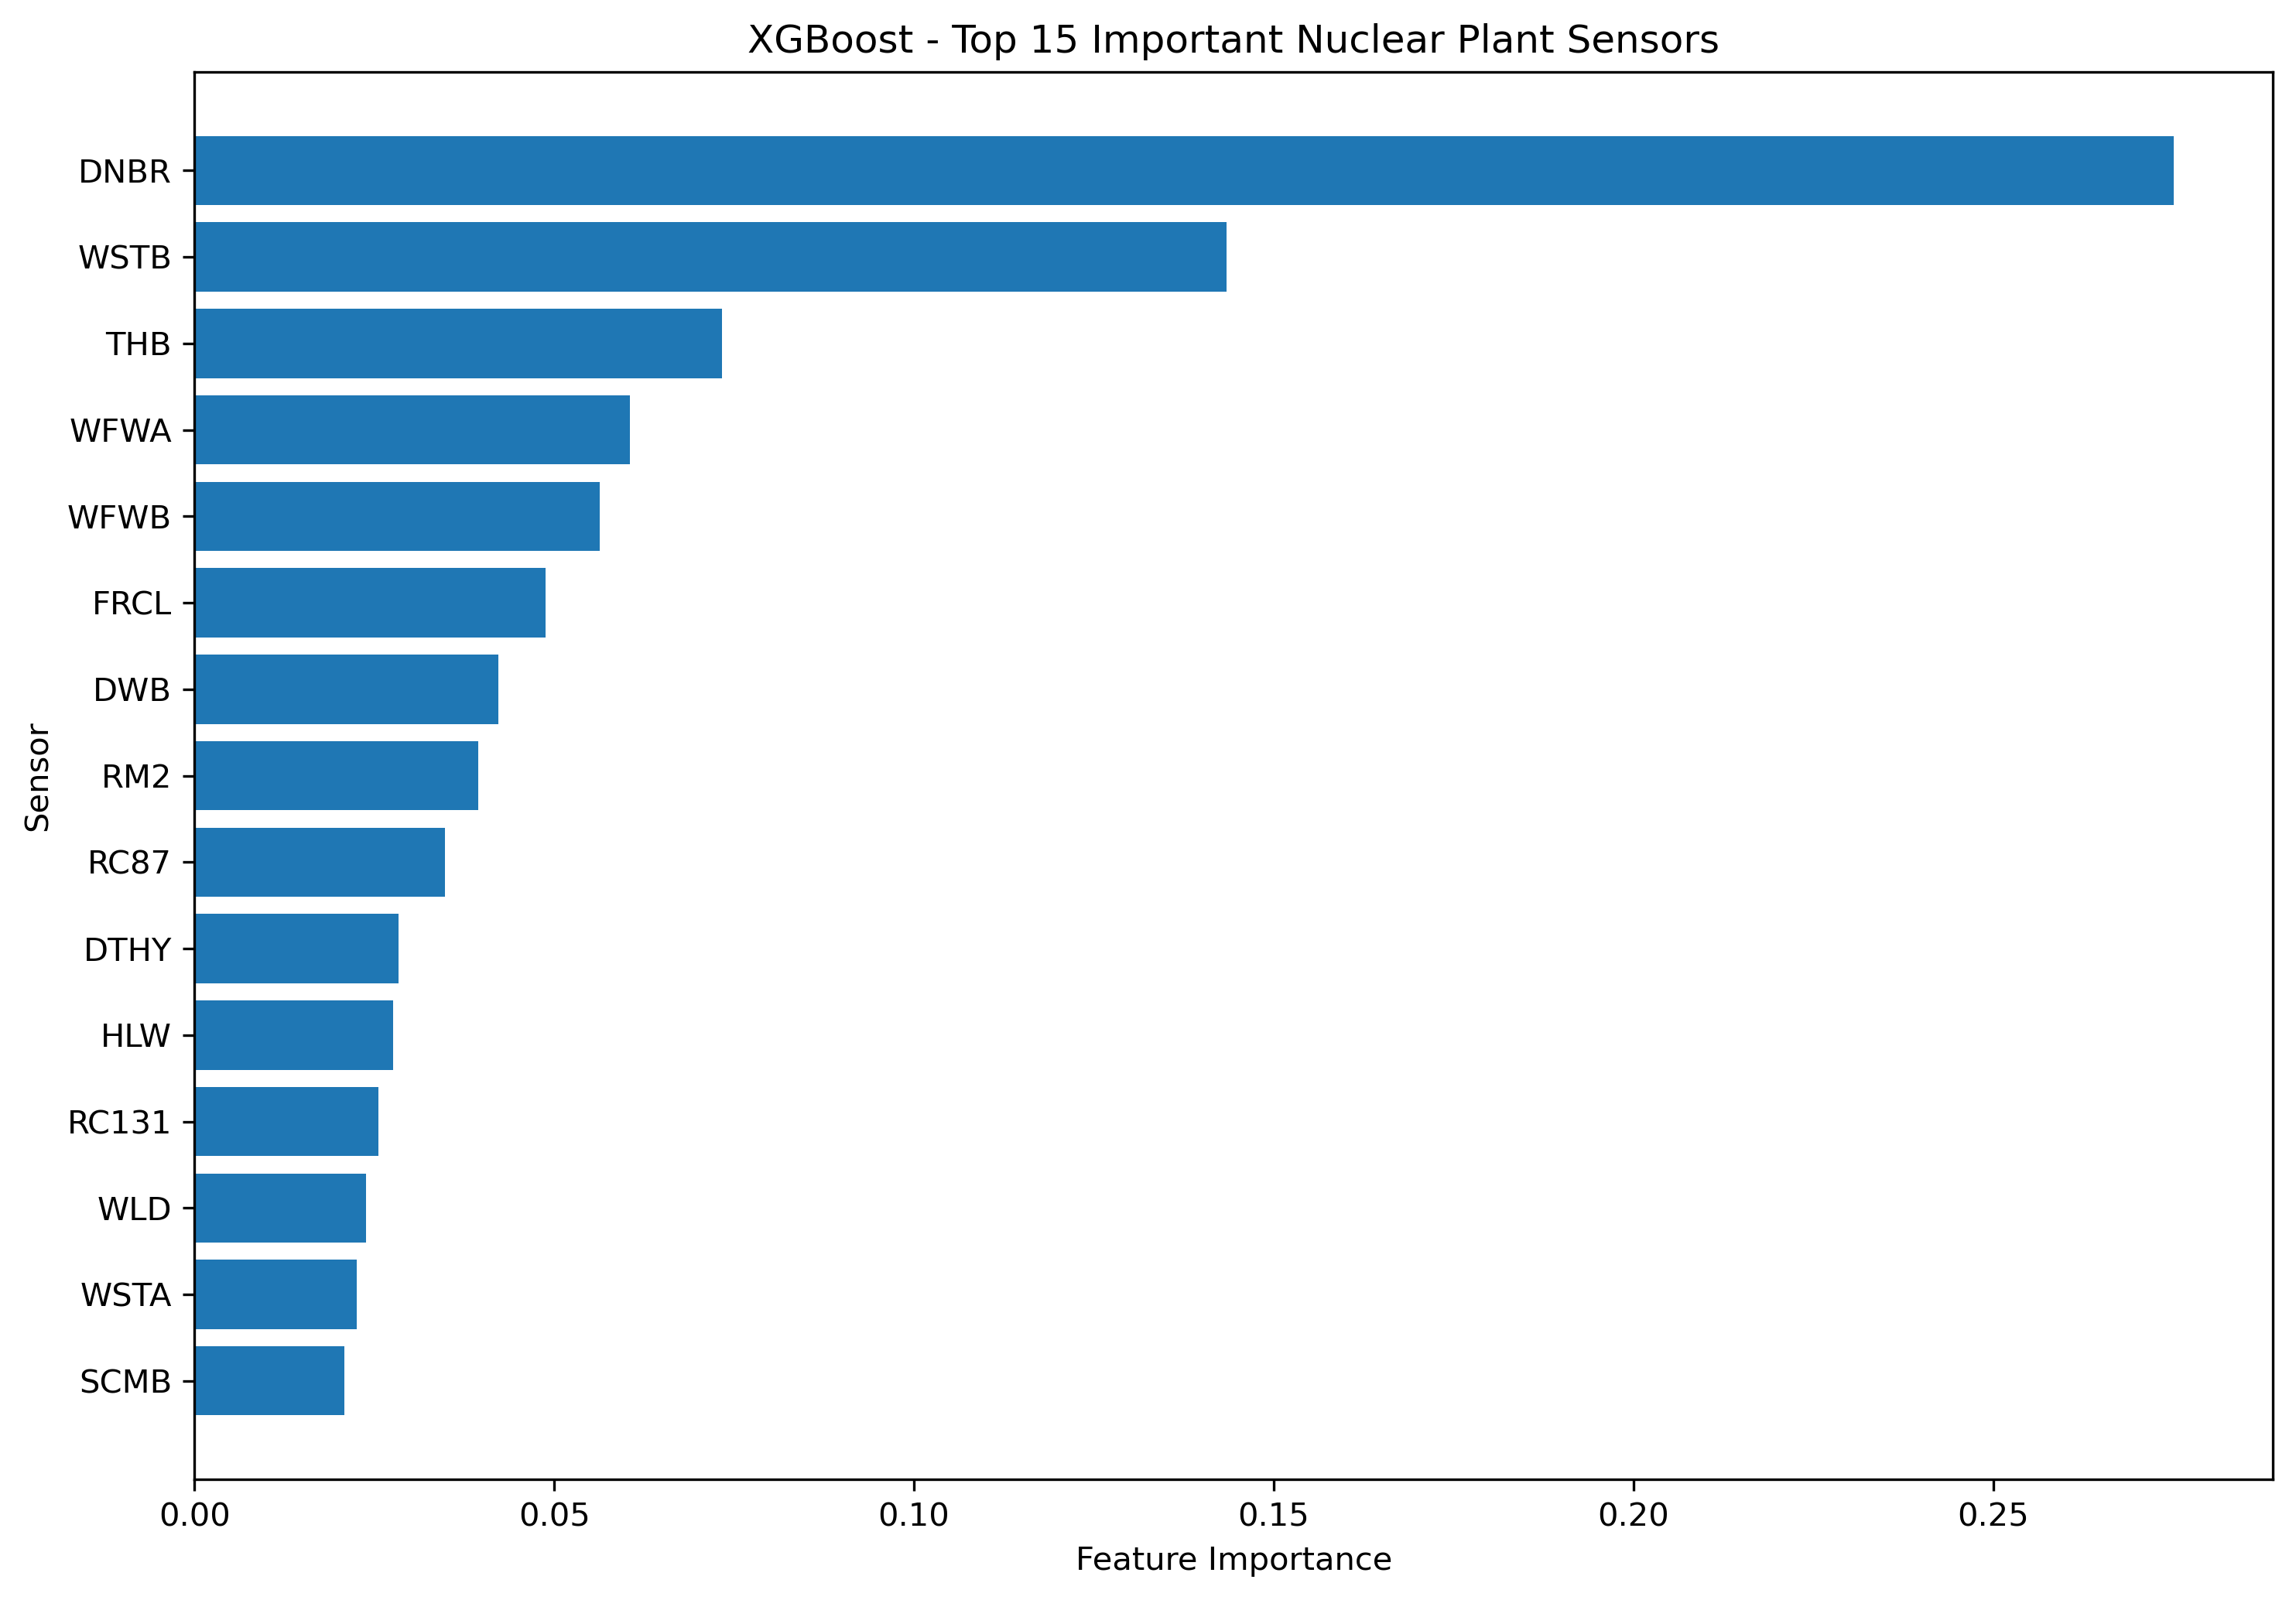

Source data for this figure (header and first rows):
Sensor, Importance
DNBR, 0.2751
WSTB, 0.1435
THB, 0.07335
WFWA, 0.06055
WFWB, 0.05634
FRCL, 0.04883
DWB, 0.04225
RM2, 0.03949
RC87, 0.03479
DTHY, 0.02835
HLW, 0.02759
RC131, 0.02561
WLD, 0.02382
WSTA, 0.0226
SCMB, 0.02082
TFSB, 0.01457
NSGB, 0.01245
PSGA, 0.008561
PSGB, 0.007239
HUP, 0.004879
QMGA, 0.004617
P, 0.004575
VOL, 0.003275
HTR, 0.002587
PWNT, 0.001991
LVPZ, 0.001856
QMGB, 0.001638
SCMA, 0.001517
THA, 0.001427
TCB, 0.00112
WCHG, 0.001108
WECS, 0.0007959
LSGA, 0.0007306
TAVG, 0.0005916
RH, 0.000589
RBLK, 0.0003715
QMWT, 0.0002843
TFPK, 0.0001928
PWR, 3.607564e-05
TCRT, 0.0
SGLK, 0.0
RM3, 0.0
RM4, 0.0
WRCB, 0.0
WRCA, 0.0
RRCO, 0.0
STRB, 0.0
STSG, 0.0
STTB, 0.0
TSLP, 0.0
MGAS, 0.0
PPM, 0.0
TCA, 0.0
WRLA, 0.0
WRLB, 0.0
RM1, 0.0
MBK, 0.0
EBK, 0.0
TKLV, 0.0
FRZR, 0.0
... 36 more rows
